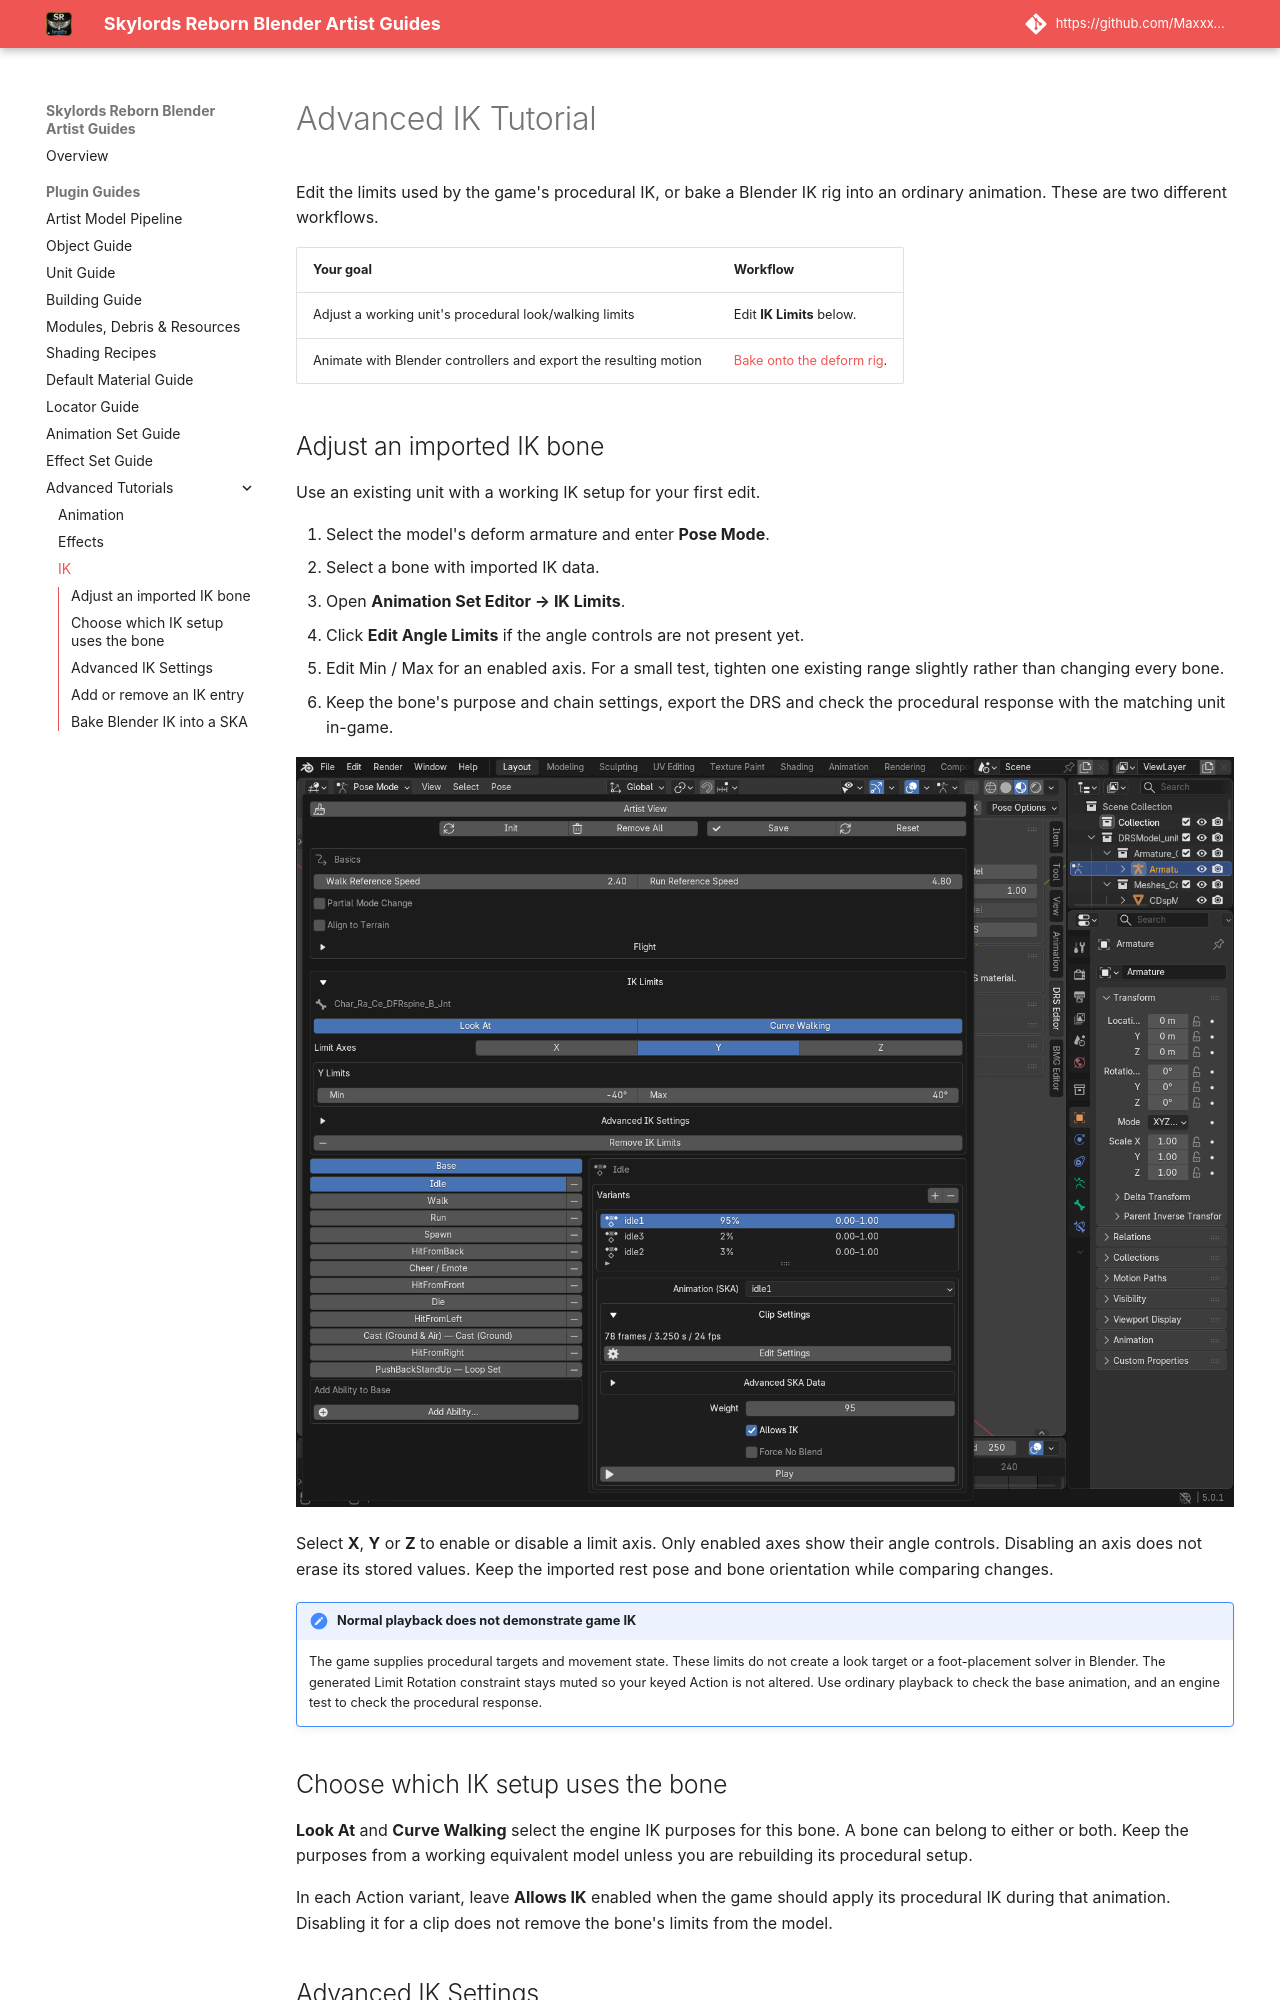

repository: Maxxxel/SR-ImpEx-for-Blender · page: plugin/ik_advanced_tutorial/index.html · generator: mkdocs

# Advanced IK Tutorial

Edit the limits used by the game's procedural IK, or bake a Blender IK rig
into an ordinary animation. These are two different workflows.

| Your goal | Workflow |
|---|---|
| Adjust a working unit's procedural look/walking limits | Edit **IK Limits** below. |
| Animate with Blender controllers and export the resulting motion | [Bake onto the deform rig](#bake-blender-ik-into-a-ska). |

## Adjust an imported IK bone

Use an existing unit with a working IK setup for your first edit.

1. Select the model's deform armature and enter **Pose Mode**.
2. Select a bone with imported IK data.
3. Open **Animation Set Editor → IK Limits**.
4. Click **Edit Angle Limits** if the angle controls are not present yet.
5. Edit Min / Max for an enabled axis. For a small test, tighten one existing
   range slightly rather than changing every bone.
6. Keep the bone's purpose and chain settings, export the DRS and check the
   procedural response with the matching unit in-game.

[![IK Limits showing the selected bone, purposes and enabled-axis angle limits](../assets/images/guides/editors/ik-limits.png)](../assets/images/guides/editors/ik-limits.png)

Select **X**, **Y** or **Z** to enable or disable a limit axis. Only enabled
axes show their angle controls. Disabling an axis does not erase its stored values.
Keep the imported rest pose and bone orientation while comparing changes.

!!! note "Normal playback does not demonstrate game IK"
    The game supplies procedural targets and movement state. These limits do
    not create a look target or a foot-placement solver in Blender.
    The generated Limit Rotation constraint stays muted so your keyed Action
    is not altered. Use ordinary playback to check the base animation, and
    an engine test to check the procedural response.

## Choose which IK setup uses the bone

**Look At** and **Curve Walking** select the engine IK purposes for this bone.
A bone can belong to either or both. Keep the purposes from a working
equivalent model unless you are rebuilding its procedural setup.

In each Action variant, leave **Allows IK** enabled when the game should apply
its procedural IK during that animation. Disabling it for a clip does not remove
the bone's limits from the model.
